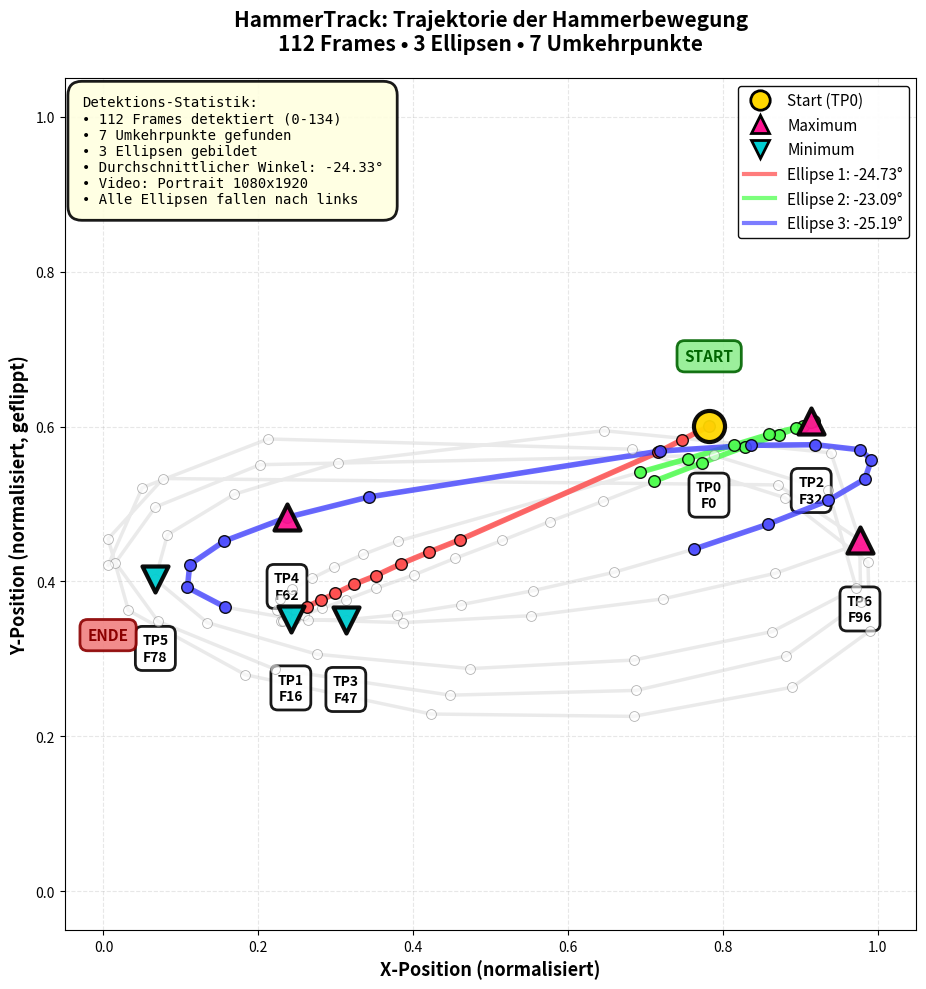

Write the Python code that produced this figure. (Note: this script raises an exception after producing the figure.)
#!/usr/bin/env python3
"""
Visualisierung der Hammer-Trajektorie
- Punkte mit Linien verbunden (Bahn)
- Farbcodierung nach Ellipsen
- Umkehrpunkte hervorgehoben
"""

import matplotlib.pyplot as plt
import numpy as np

# === DATEN AUS DEM LOG ===
# CSV-Daten der detektierten Punkte
csv_data = """Frame,X,Y
0,0.782227,0.399475
2,0.746582,0.417328
3,0.715820,0.433258
9,0.460938,0.545868
10,0.420410,0.562073
11,0.383789,0.577316
12,0.351807,0.592422
13,0.323730,0.603683
14,0.299561,0.615494
15,0.280518,0.624146
16,0.262939,0.632660
17,0.249023,0.640076
18,0.238525,0.645981
19,0.231445,0.649620
20,0.229736,0.650581
21,0.232422,0.650719
22,0.241577,0.648453
23,0.258545,0.643166
24,0.281738,0.634857
25,0.313232,0.623596
26,0.352539,0.608627
27,0.400391,0.591736
28,0.454102,0.570038
29,0.515137,0.546967
30,0.576172,0.522659
31,0.645020,0.496429
32,0.710449,0.470886
33,0.772461,0.446991
34,0.828125,0.426117
35,0.872070,0.410461
36,0.903320,0.398926
37,0.917969,0.393158
38,0.913574,0.393433
39,0.895020,0.401398
40,0.859863,0.409912
41,0.813965,0.423920
42,0.754395,0.441498
43,0.693359,0.458801
48,0.379883,0.548065
49,0.335693,0.564957
50,0.298340,0.581436
51,0.268799,0.596130
52,0.243408,0.610275
53,0.228516,0.623047
54,0.223877,0.636230
55,0.235352,0.645088
56,0.264648,0.650169
57,0.312744,0.649551
58,0.378662,0.643166
59,0.461426,0.630051
60,0.555176,0.611786
61,0.658691,0.588303
62,0.762695,0.558228
63,0.858398,0.525955
64,0.936035,0.495331
65,0.983398,0.467590
66,0.991699,0.442871
67,0.977539,0.429962
68,0.919434,0.423370
69,0.835938,0.424194
70,0.718750,0.431610
73,0.342285,0.490936
74,0.236694,0.517303
75,0.156128,0.547791
76,0.111389,0.578278
77,0.108398,0.607666
78,0.157349,0.633209
79,0.247437,0.648933
80,0.386230,0.653191
81,0.552734,0.644127
82,0.722656,0.622498
83,0.867188,0.589539
84,0.978027,0.550674
87,0.939453,0.433807
89,0.645996,0.405243
91,0.302246,0.446716
92,0.168945,0.487366
93,0.082642,0.539688
94,0.066772,0.597229
95,0.134033,0.653122
96,0.275391,0.693977
97,0.473633,0.712551
98,0.685059,0.701462
99,0.863770,0.664658
100,0.972168,0.608353
102,0.936035,0.482422
103,0.788086,0.437103
106,0.202148,0.449188
107,0.067017,0.503845
108,0.015495,0.575668
109,0.070435,0.651405
110,0.220947,0.713169
111,0.447998,0.746832
112,0.687988,0.740704
113,0.880859,0.696312
114,0.978027,0.626617
115,0.976562,0.546417
116,0.871094,0.475281
120,0.077148,0.467041
121,0.005993,0.544907
122,0.032196,0.637329
123,0.183105,0.720413
124,0.423096,0.771199
125,0.684570,0.774251
126,0.889648,0.736549
127,0.989746,0.663834
128,0.987305,0.575256
129,0.879883,0.491760
130,0.683105,0.429138
132,0.212402,0.415955
133,0.050018,0.478851
134,0.005936,0.578964"""

# Umkehrpunkte (aus dem Log)
turning_points = [
    {"frame": 0, "x": 0.782, "y": 0.399, "type": "Start", "is_max": False},
    {"frame": 16, "x": 0.242, "y": 0.648, "type": "Minimum", "is_max": False},
    {"frame": 32, "x": 0.914, "y": 0.393, "type": "Maximum", "is_max": True},
    {"frame": 47, "x": 0.313, "y": 0.650, "type": "Minimum", "is_max": False},
    {"frame": 62, "x": 0.237, "y": 0.517, "type": "Maximum", "is_max": True},
    {"frame": 78, "x": 0.067, "y": 0.597, "type": "Minimum", "is_max": False},
    {"frame": 96, "x": 0.977, "y": 0.546, "type": "Maximum", "is_max": True},
]

# Ellipsen-Zuordnung
ellipses = [
    {"name": "Ellipse 1", "start_frame": 0, "end_frame": 16, "angle": -24.73, "color": "#FF4444"},
    {"name": "Ellipse 2", "start_frame": 32, "end_frame": 47, "angle": -23.09, "color": "#44FF44"},
    {"name": "Ellipse 3", "start_frame": 62, "end_frame": 78, "angle": -25.19, "color": "#4444FF"},
]

# === CSV PARSEN ===
lines = csv_data.strip().split('\n')[1:]  # Skip header
data_points = []

for line in lines:
    parts = line.split(',')
    frame = int(parts[0])
    x = float(parts[1])
    y = float(parts[2])
    data_points.append({'frame': frame, 'x': x, 'y': y})

# WICHTIG: Nach Frame-Nummer sortieren!
data_points.sort(key=lambda p: p['frame'])

# Extrahiere sortierte Arrays
frames = [p['frame'] for p in data_points]
x_coords = [p['x'] for p in data_points]
y_coords = [p['y'] for p in data_points]

print(f"📊 Geladene Punkte: {len(frames)}")
print(f"🔢 Frame-Bereich: {frames[0]} → {frames[-1]}")

# === VISUALISIERUNG ===
fig, ax = plt.subplots(figsize=(14, 10))

# === TRAJEKTORIE MIT LINIEN ===
# Zeichne EINE durchgehende Bahn durch ALLE Punkte
y_flipped = [1 - y for y in y_coords]

# Grundlinie: Gesamte Trajektorie in grau
ax.plot(
    x_coords, y_flipped,
    color='#CCCCCC',
    linewidth=2.5,
    alpha=0.4,
    zorder=2,
    linestyle='-'
)

# Zeichne Ellipsen-Segmente farbig darüber
for ellipse in ellipses:
    # Sammle alle Punkte dieser Ellipse in richtiger Reihenfolge
    ellipse_x = []
    ellipse_y = []

    for i, frame in enumerate(frames):
        if ellipse["start_frame"] <= frame <= ellipse["end_frame"]:
            ellipse_x.append(x_coords[i])
            ellipse_y.append(1 - y_coords[i])  # Y-Flip für Display

    if len(ellipse_x) > 1:
        # Zeichne farbige Linie für diese Ellipse
        ax.plot(
            ellipse_x, ellipse_y,
            color=ellipse["color"],
            linewidth=4,
            alpha=0.8,
            zorder=4,
            label=f'{ellipse["name"]} ({ellipse["angle"]:.2f}°)'
        )

# Zeichne ALLE Punkte
ax.scatter(
    x_coords, y_flipped,
    s=50,
    color='white',
    alpha=0.6,
    edgecolors='gray',
    linewidth=0.6,
    zorder=5
)

# Zeichne Ellipsen-Punkte farbig
for ellipse in ellipses:
    ellipse_x = []
    ellipse_y = []

    for i, frame in enumerate(frames):
        if ellipse["start_frame"] <= frame <= ellipse["end_frame"]:
            ellipse_x.append(x_coords[i])
            ellipse_y.append(1 - y_coords[i])

    if ellipse_x:
        ax.scatter(
            ellipse_x, ellipse_y,
            s=70,
            color=ellipse["color"],
            alpha=0.9,
            edgecolors='black',
            linewidth=1,
            zorder=6
        )

# === UMKEHRPUNKTE HERVORHEBEN ===
for i, tp in enumerate(turning_points):
    color = '#FFD700' if tp["type"] == "Start" else '#FF1493' if tp["is_max"] else '#00CED1'
    marker = 'o' if tp["type"] == "Start" else '^' if tp["is_max"] else 'v'
    size = 500 if tp["type"] == "Start" else 350

    ax.scatter(
        tp["x"], 1 - tp["y"],
        s=size,
        color=color,
        marker=marker,
        edgecolors='black',
        linewidth=3,
        zorder=10,
        alpha=0.95
    )

    # Label mit Frame-Nummer
    label_text = f'TP{i}\nF{tp["frame"]}'
    offset = 0.07
    ax.text(
        tp["x"], 1 - tp["y"] - offset,
        label_text,
        ha='center', va='top',
        fontsize=10, fontweight='bold',
        bbox=dict(boxstyle='round,pad=0.5', facecolor='white', alpha=0.9, edgecolor='black', linewidth=2)
    )

# === START/ENDE MARKIERUNG ===
# Start
ax.text(
    x_coords[0], 1 - y_coords[0] + 0.08,
    'START',
    ha='center', va='bottom',
    fontsize=11, fontweight='bold',
    color='darkgreen',
    bbox=dict(boxstyle='round,pad=0.5', facecolor='lightgreen', alpha=0.9, edgecolor='darkgreen', linewidth=2)
)

# Ende
ax.text(
    x_coords[-1], 1 - y_coords[-1] - 0.08,
    'ENDE',
    ha='center', va='top',
    fontsize=11, fontweight='bold',
    color='darkred',
    bbox=dict(boxstyle='round,pad=0.5', facecolor='lightcoral', alpha=0.9, edgecolor='darkred', linewidth=2)
)

# === LAYOUT ===
ax.set_xlim(-0.05, 1.05)
ax.set_ylim(-0.05, 1.05)
ax.set_xlabel('X-Position (normalisiert)', fontsize=13, fontweight='bold')
ax.set_ylabel('Y-Position (normalisiert, geflippt)', fontsize=13, fontweight='bold')
ax.set_title('HammerTrack: Trajektorie der Hammerbewegung\n112 Frames • 3 Ellipsen • 7 Umkehrpunkte',
             fontsize=15, fontweight='bold', pad=20)
ax.grid(True, alpha=0.3, linestyle='--', linewidth=0.8)
ax.set_aspect('equal')

# Legende
legend_elements = [
    plt.Line2D([0], [0], marker='o', color='w', markerfacecolor='#FFD700',
               markersize=14, label='Start (TP0)', markeredgecolor='black', markeredgewidth=2),
    plt.Line2D([0], [0], marker='^', color='w', markerfacecolor='#FF1493',
               markersize=13, label='Maximum', markeredgecolor='black', markeredgewidth=2),
    plt.Line2D([0], [0], marker='v', color='w', markerfacecolor='#00CED1',
               markersize=13, label='Minimum', markeredgecolor='black', markeredgewidth=2),
]
for ellipse in ellipses:
    legend_elements.append(
        plt.Line2D([0], [0], color=ellipse["color"], linewidth=3,
                   label=f'{ellipse["name"]}: {ellipse["angle"]:.2f}°', alpha=0.7)
    )

ax.legend(handles=legend_elements, loc='upper right', fontsize=11, framealpha=0.95, edgecolor='black', fancybox=True)

# Info-Box
info_text = f"""Detektions-Statistik:
• 112 Frames detektiert (0-134)
• 7 Umkehrpunkte gefunden
• 3 Ellipsen gebildet
• Durchschnittlicher Winkel: -24.33°
• Video: Portrait 1080x1920
• Alle Ellipsen fallen nach links"""

ax.text(
    0.02, 0.98, info_text,
    transform=ax.transAxes,
    fontsize=10,
    verticalalignment='top',
    bbox=dict(boxstyle='round,pad=1', facecolor='lightyellow', alpha=0.9, edgecolor='black', linewidth=2),
    family='monospace'
)

plt.tight_layout()
output_path = '/Users/<user>/Documents/HammerTrack/trajectory_visualization.png'
plt.savefig(output_path, dpi=150, bbox_inches='tight')
print(f"✅ Visualisierung gespeichert: {output_path}")
print(f"📊 {len(frames)} Punkte visualisiert")
print(f"🎯 {len(turning_points)} Umkehrpunkte markiert")
print(f"📐 {len(ellipses)} Ellipsen als Bahnen dargestellt")
